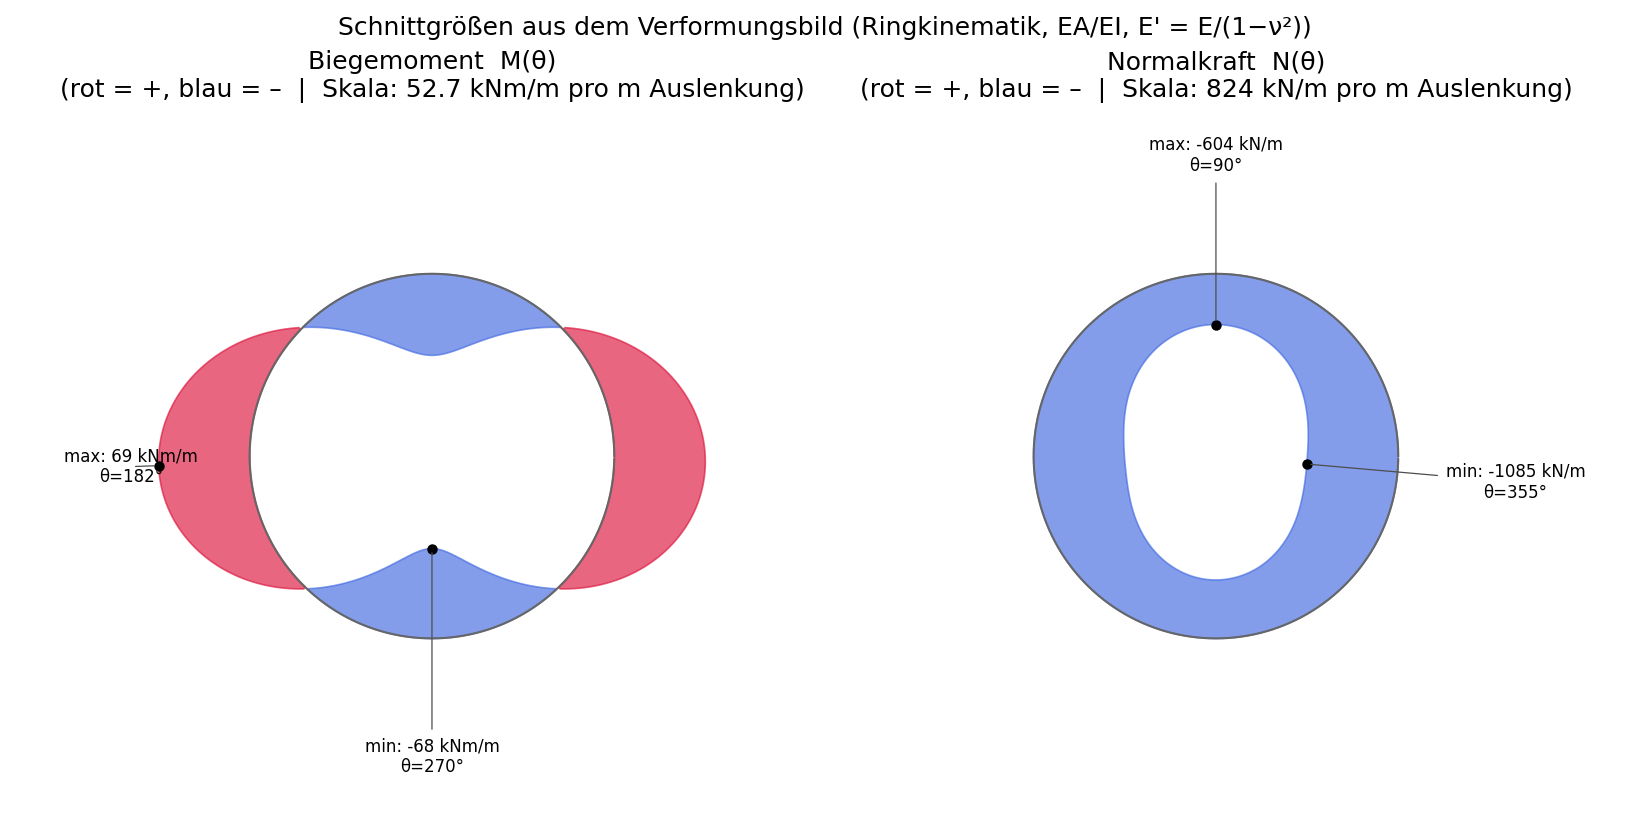

Source data for this figure (header and first rows):
theta_deg, N_N_per_m, M_Nm_per_m
0.000000000000000000e+00, -1.081875904756451491e+06, 6.924861567156716774e+04
1.000000000000000000e+00, -1.080412757342461729e+06, 6.904219929062656593e+04
2.000000000000000000e+00, -1.078703883229837287e+06, 6.875430390634672949e+04
3.000000000000000444e+00, -1.076700682514542248e+06, 6.838547048116783844e+04
4.000000000000000000e+00, -1.074405776064948644e+06, 6.793647818236185412e+04
5.000000000000000000e+00, -1.071878760144068161e+06, 6.740834208047014545e+04
6.000000000000000888e+00, -1.069111581369234715e+06, 6.680200805721357756e+04
7.000000000000000000e+00, -1.066013957564786309e+06, 6.611830176945499261e+04
8.000000000000000000e+00, -1.062668480400919449e+06, 6.535850220708410779e+04
9.000000000000000000e+00, -1.059159523699438665e+06, 6.452393757093910972e+04
1.000000000000000000e+01, -1.055329764392025070e+06, 6.361542050283040589e+04
1.100000000000000000e+01, -1.051230461554040201e+06, 6.263428940121298365e+04
1.200000000000000178e+01, -1.046999631663335836e+06, 6.158213674813486432e+04
1.300000000000000000e+01, -1.042577919714412419e+06, 6.046016769328077498e+04
1.400000000000000000e+01, -1.037819621963792481e+06, 5.926947186545317527e+04
1.499999999999999822e+01, -1.032890153531206190e+06, 5.801195517436587397e+04
1.600000000000000000e+01, -1.027942684249575948e+06, 5.668960672734496620e+04
1.700000000000000000e+01, -1.022768908637086628e+06, 5.530370091073650838e+04
1.800000000000000000e+01, -1.017298824021781213e+06, 5.385595018997477746e+04
1.900000000000000000e+01, -1.011716314982440206e+06, 5.234876495157453610e+04
2.000000000000000000e+01, -1.006100336866918136e+06, 5.078441291226957401e+04
2.100000000000000000e+01, -1.000165017254182836e+06, 4.916440133690528455e+04
2.200000000000000000e+01, -9.940244337821151130e+05, 4.749121860302897403e+04
2.300000000000000000e+01, -9.878701734363781288e+05, 4.576756876008032850e+04
2.400000000000000355e+01, -9.815138038892400218e+05, 4.399529689975956717e+04
2.500000000000000000e+01, -9.748460979181311559e+05, 4.217643270102993120e+04
2.600000000000000000e+01, -9.681031276925286511e+05, 4.031379498146220430e+04
2.700000000000000000e+01, -9.613318489315543557e+05, 3.840975770338805160e+04
2.800000000000000000e+01, -9.542195793644728838e+05, 3.646586172887907742e+04
2.900000000000000355e+01, -9.469547223232280230e+05, 3.448480969476435712e+04
2.999999999999999645e+01, -9.397691390113695525e+05, 3.246942501750148222e+04
3.100000000000000000e+01, -9.323666185928805498e+05, 3.042134941394418638e+04
3.200000000000000000e+01, -9.247388591022216715e+05, 2.834293785127096999e+04
3.300000000000000000e+01, -9.171670157445094083e+05, 2.623727199293877129e+04
3.400000000000000000e+01, -9.096281894249743782e+05, 2.410679614670839146e+04
3.500000000000000000e+01, -9.018109202584476443e+05, 2.195335076434162693e+04
3.600000000000000000e+01, -8.939647490138543071e+05, 1.978012240654695415e+04
3.700000000000000000e+01, -8.863040979136769893e+05, 1.759025517362942992e+04
3.800000000000000000e+01, -8.784445202685665572e+05, 1.538553299928894376e+04
3.900000000000000000e+01, -8.704487302731592208e+05, 1.316877180134490482e+04
4.000000000000000000e+01, -8.626062293115400244e+05, 1.094329288791233193e+04
4.100000000000000000e+01, -8.547858237299794564e+05, 8.711414887044324132e+03
4.200000000000000000e+01, -8.467378801506321179e+05, 6.475140290287883545e+03
4.300000000000000000e+01, -8.387349591688648798e+05, 4.237628136966000056e+03
4.400000000000000000e+01, -8.309529431684208103e+05, 2.001769044517579687e+03
4.500000000000000000e+01, -8.229634314493251732e+05, -2.309778497286963557e+02
4.600000000000000000e+01, -8.149239555486387108e+05, -2.457829751358009162e+03
4.700000000000000000e+01, -8.071296689142531250e+05, -4.675700876678464738e+03
4.800000000000000711e+01, -7.993565387714604149e+05, -6.882704258330565608e+03
4.900000000000000000e+01, -7.914210944194673793e+05, -9.076851375536050909e+03
5.000000000000000000e+01, -7.836275793617796153e+05, -1.125501570488762445e+04
5.100000000000000000e+01, -7.761714127178557683e+05, -1.341430789883354373e+04
5.200000000000000000e+01, -7.686264833714057459e+05, -1.555326334421825959e+04
5.300000000000000000e+01, -7.610175705239335075e+05, -1.766938029969022682e+04
5.400000000000000000e+01, -7.536214127821221482e+05, -1.975959294057325678e+04
5.500000000000000000e+01, -7.465011888725935714e+05, -2.182136101632374994e+04
5.600000000000000000e+01, -7.392763459783854196e+05, -2.385321684798372735e+04
5.700000000000000711e+01, -7.321358747591801221e+05, -2.585244348913982685e+04
5.800000000000000711e+01, -7.253063822210388025e+05, -2.781631163091383132e+04
5.900000000000000711e+01, -7.185176329188133823e+05, -2.974331753607319115e+04
... 300 more rows
